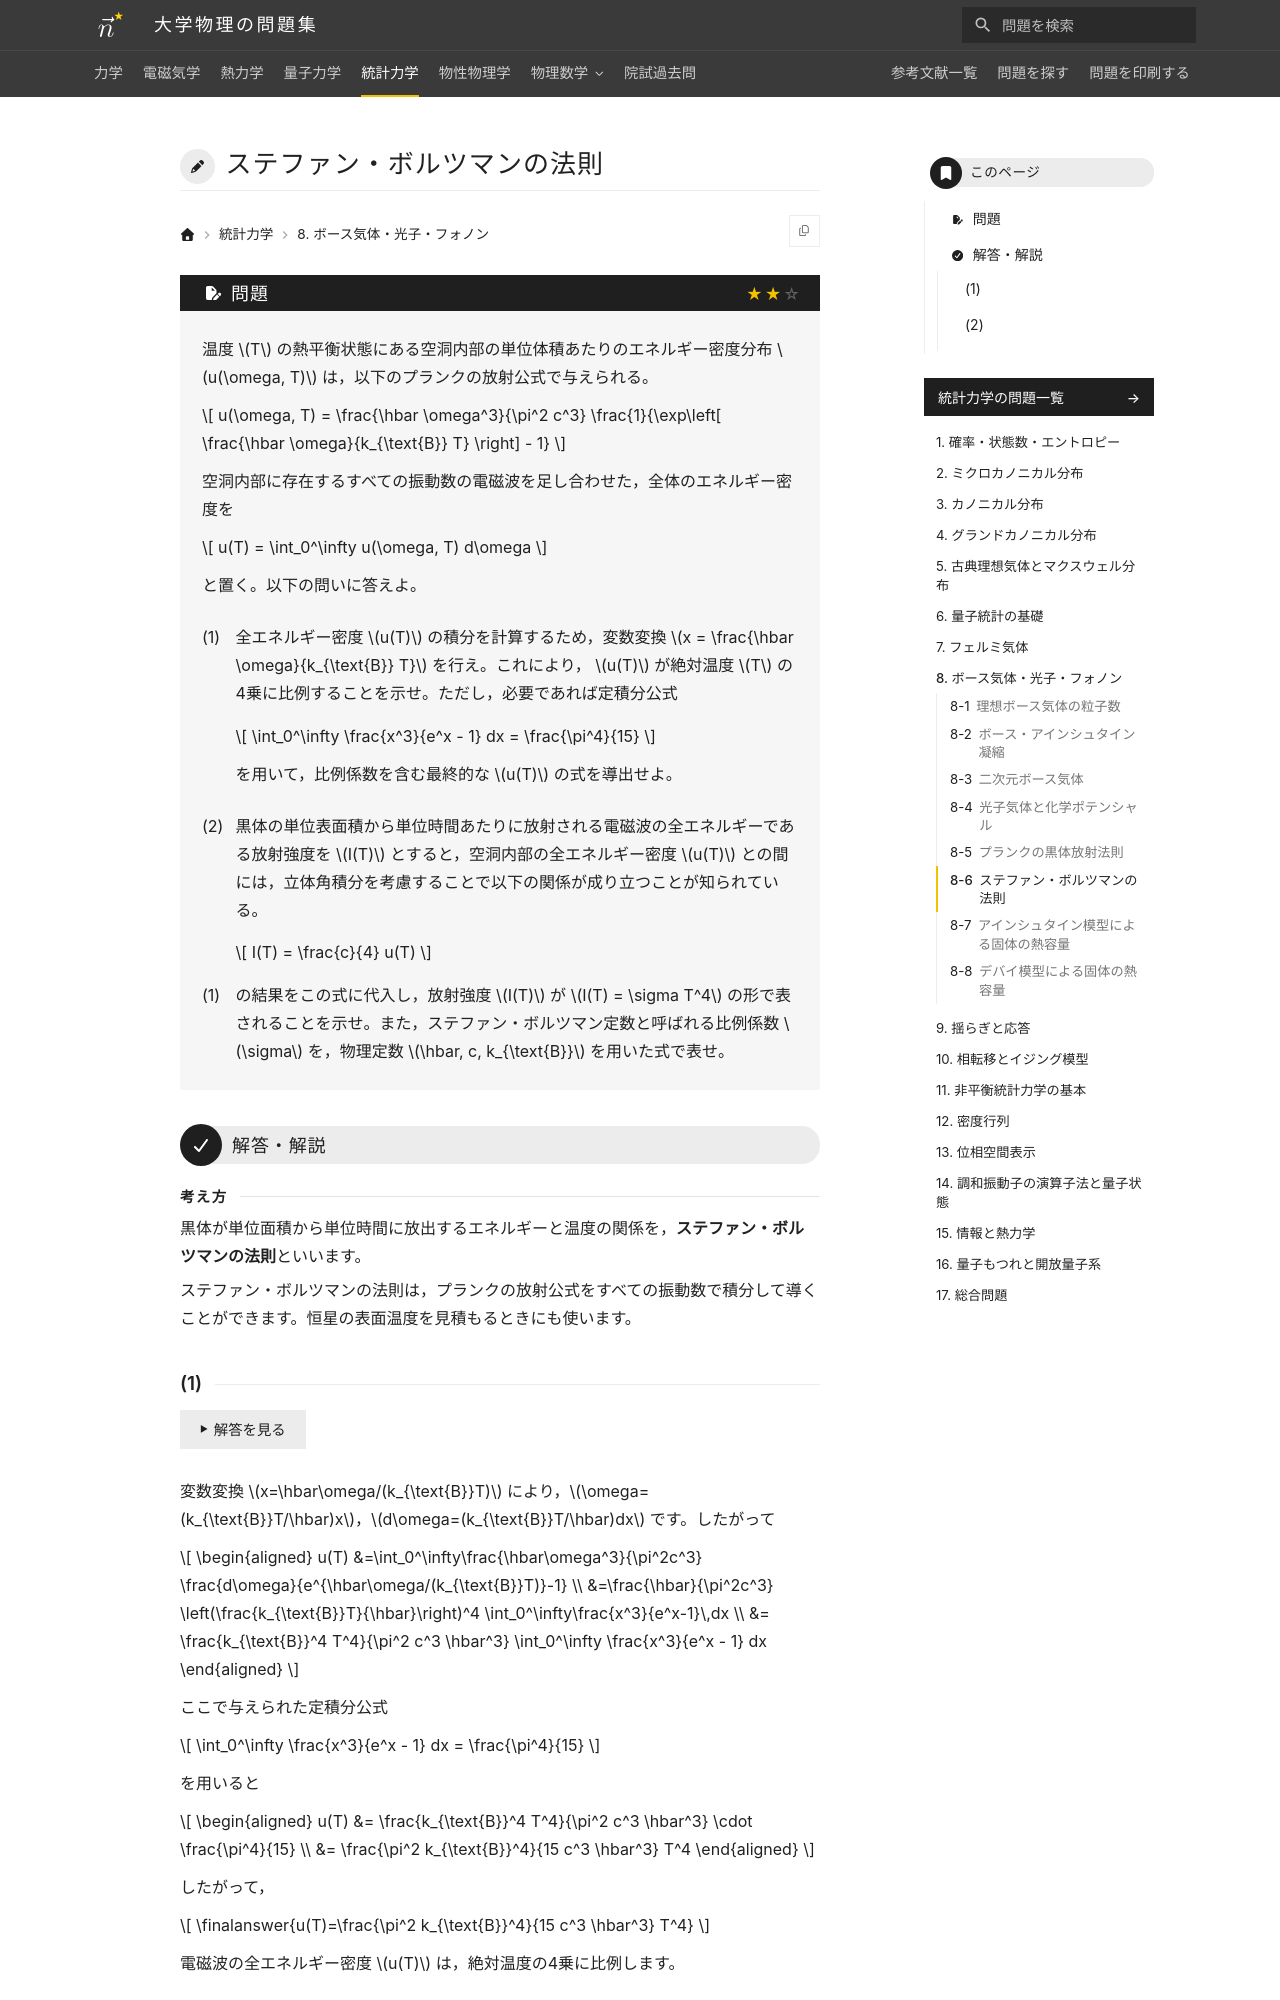

repository: Nanana-2/physics-site · page: 05statistical_mechanics/08/08_060/index.html · generator: mkdocs

---
tags:
  - 標準
---

# ステファン・ボルツマンの法則

## 問題
温度 $T$ の熱平衡状態にある空洞内部の単位体積あたりのエネルギー密度分布 $u(\omega, T)$ は，以下のプランクの放射公式で与えられる。

$$
u(\omega, T) = \frac{\hbar \omega^3}{\pi^2 c^3} \frac{1}{\exp\left[ \frac{\hbar \omega}{k_{\text{B}} T} \right] - 1}
$$

空洞内部に存在するすべての振動数の電磁波を足し合わせた，全体のエネルギー密度を

$$
u(T) = \int_0^\infty u(\omega, T) d\omega
$$

と置く。以下の問いに答えよ。

(1) 全エネルギー密度 $u(T)$ の積分を計算するため，変数変換 $x = \frac{\hbar \omega}{k_{\text{B}} T}$ を行え。これにより， $u(T)$ が絶対温度 $T$ の4乗に比例することを示せ。ただし，必要であれば定積分公式

$$
\int_0^\infty \frac{x^3}{e^x - 1} dx = \frac{\pi^4}{15}
$$

を用いて，比例係数を含む最終的な $u(T)$ の式を導出せよ。

(2) 黒体の単位表面積から単位時間あたりに放射される電磁波の全エネルギーである放射強度を $I(T)$ とすると，空洞内部の全エネルギー密度 $u(T)$ との間には，立体角積分を考慮することで以下の関係が成り立つことが知られている。

$$
I(T) = \frac{c}{4} u(T)
$$

(1) の結果をこの式に代入し，放射強度 $I(T)$ が $I(T) = \sigma T^4$ の形で表されることを示せ。また，ステファン・ボルツマン定数と呼ばれる比例係数 $\sigma$ を，物理定数 $\hbar, c, k_{\text{B}}$ を用いた式で表せ。

---

## 解答・解説

<div class="approach" markdown>
黒体が単位面積から単位時間に放出するエネルギーと温度の関係を，**ステファン・ボルツマンの法則**といいます。

ステファン・ボルツマンの法則は，プランクの放射公式をすべての振動数で積分して導くことができます。恒星の表面温度を見積もるときにも使います。
</div>
